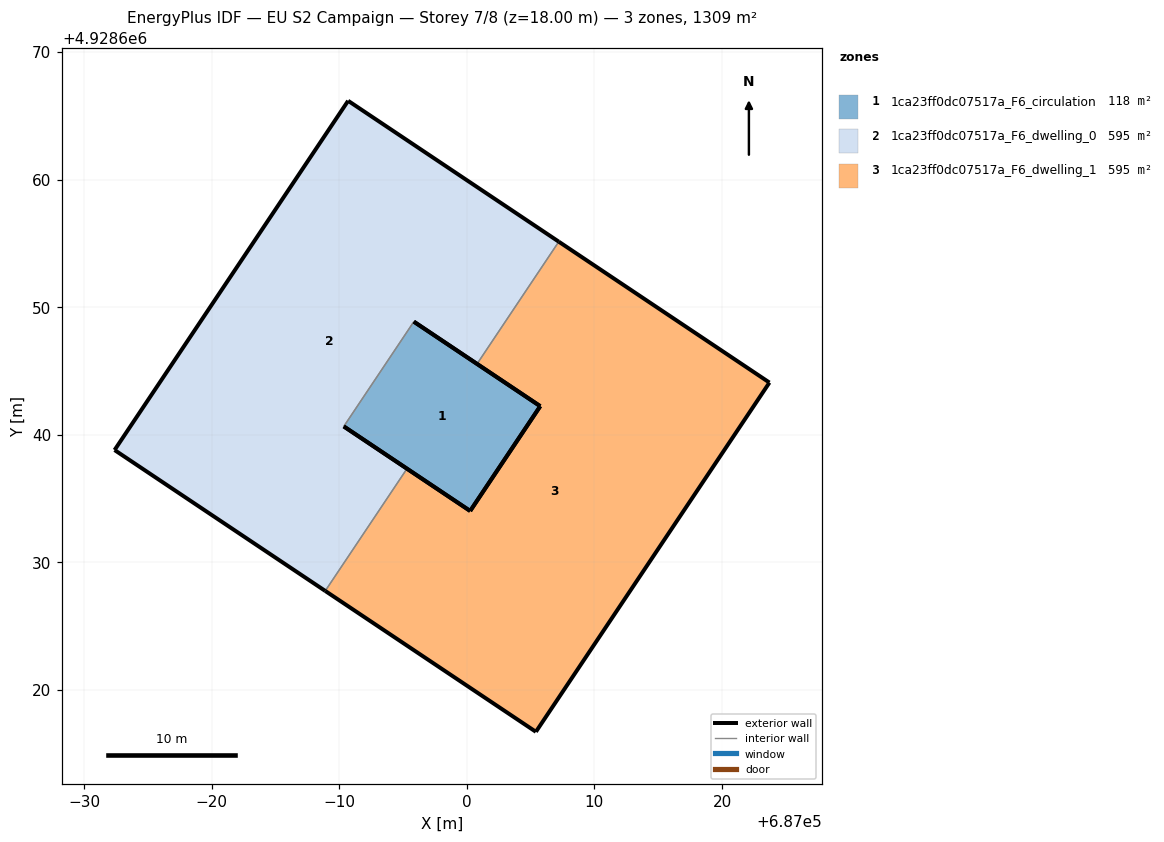
=== STOREY PLAN SPEC (per zone: floor XY polygon, exterior-wall plan segments, windows/doors) ===
zone 1: 1ca23ff0dc07517a_F6_circulation  (117.8 m²)
  floor: (687000.26, 4928634.03) (687005.75, 4928642.25) (686995.84, 4928648.87) (686990.35, 4928640.66)
  exterior wall: (686995.84, 4928648.87) – (687005.75, 4928642.25)  [11.9 m]
  exterior wall: (687000.26, 4928634.03) – (686990.35, 4928640.66)  [11.9 m]
  exterior wall: (687005.75, 4928642.25) – (687000.26, 4928634.03)  [9.9 m]
  interior walls: 1
zone 2: 1ca23ff0dc07517a_F6_dwelling_0  (595.4 m²)
  floor: (686995.30, 4928637.35) (686990.35, 4928640.66) (686995.84, 4928648.87) (687000.80, 4928645.56) (687007.20, 4928655.14) (686990.69, 4928666.19) (686972.38, 4928638.81) (686988.90, 4928627.76)
  exterior wall: (686990.69, 4928666.19) – (687007.20, 4928655.14)  [19.9 m]
  exterior wall: (687000.80, 4928645.56) – (686995.84, 4928648.87)  [6.0 m]
  exterior wall: (686990.35, 4928640.66) – (686995.31, 4928637.35)  [6.0 m]
  exterior wall: (686988.90, 4928627.76) – (686972.38, 4928638.81)  [19.9 m]
  exterior wall: (686972.38, 4928638.81) – (686990.69, 4928666.19)  [32.9 m]
  interior walls: 3
zone 3: 1ca23ff0dc07517a_F6_dwelling_1  (595.4 m²)
  floor: (687005.41, 4928616.72) (687023.72, 4928644.10) (687007.20, 4928655.14) (687000.80, 4928645.56) (687005.75, 4928642.25) (687000.26, 4928634.03) (686995.30, 4928637.35) (686988.90, 4928627.76)
  exterior wall: (686995.31, 4928637.35) – (687000.26, 4928634.03)  [6.0 m]
  exterior wall: (687005.75, 4928642.25) – (687000.80, 4928645.56)  [6.0 m]
  exterior wall: (687007.20, 4928655.14) – (687023.72, 4928644.10)  [19.9 m]
  exterior wall: (687023.72, 4928644.10) – (687005.41, 4928616.72)  [32.9 m]
  exterior wall: (687005.41, 4928616.72) – (686988.90, 4928627.76)  [19.9 m]
  exterior wall: (687000.26, 4928634.03) – (687005.75, 4928642.25)  [9.9 m]
  interior walls: 2

=== DERIVED (storey summary) ===
Building: EU S2 Campaign
Storey: 7 of 8  (floor level z = 18.00 m)
Storey gross floor area: 1308.6 m²
Zones on this storey: 3
  - 1ca23ff0dc07517a_F6_circulation: floor 117.8 m²; exterior wall 33.7 m (101.2 m²); WWR 0.0%
  - 1ca23ff0dc07517a_F6_dwelling_0: floor 595.4 m²; exterior wall 84.6 m (253.8 m²); WWR 0.0%
  - 1ca23ff0dc07517a_F6_dwelling_1: floor 595.4 m²; exterior wall 94.5 m (283.4 m²); WWR 0.0%
Zone adjacency (shared interzone walls):
  - 1ca23ff0dc07517a_F6_circulation ↔ 1ca23ff0dc07517a_F6_dwelling_0
  - 1ca23ff0dc07517a_F6_dwelling_0 ↔ 1ca23ff0dc07517a_F6_dwelling_1